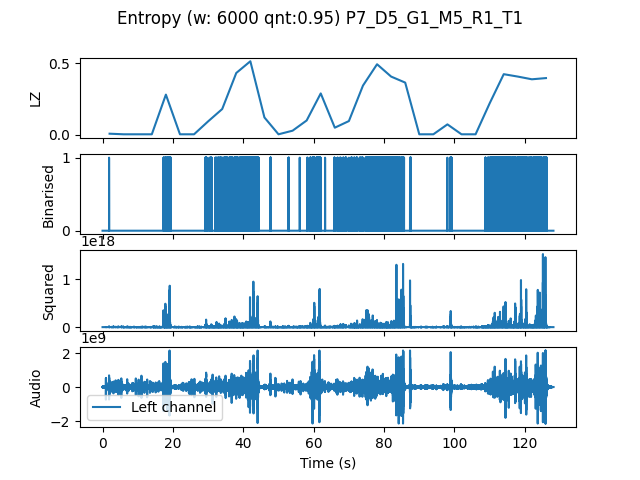

The table this chart was drawn from, first rows:
, t0, LZ, CTW
mean, 192192, 0.1794, 0.2369
0.0, 0.0, 0.008367, 0.002385
4.0, 4.0, 0.004184, 0.0004299
8.0, 8.0, 0.004184, 0.0004299
12.0, 12.0, 0.004184, 0.0004299
16.0, 16.0, 0.2803, 0.4583
20.0, 20.0, 0.004184, 0.0004299
24.0, 24.0, 0.004184, 0.0004299
28.0, 28.0, 0.09413, 0.1617
32.0, 32.0, 0.1799, 0.2157
36.0, 36.0, 0.4309, 0.5333
40.0, 40.0, 0.5125, 0.6116
44.0, 44.0, 0.1213, 0.1409
48.0, 48.0, 0.004184, 0.0004299
52.0, 52.0, 0.02929, 0.03077
56.0, 56.0, 0.1004, 0.3233
60.0, 60.0, 0.2887, 0.4667
64.0, 64.0, 0.0502, 0.06208
68.0, 68.0, 0.09622, 0.1035
72.0, 72.0, 0.3431, 0.3907
76.0, 76.0, 0.4916, 0.5087
80.0, 80.0, 0.4058, 0.5244
84.0, 84.0, 0.364, 0.5853
88.0, 88.0, 0.004184, 0.0004299
92.0, 92.0, 0.004184, 0.0004299
96.0, 96.0, 0.07321, 0.103
100.0, 100.0, 0.004184, 0.0004299
104.0, 104.0, 0.004184, 0.0004299
108.0, 108.0, 0.2196, 0.2902
112.0, 112.0, 0.4225, 0.4405
116.0, 116.0, 0.4058, 0.5016
120.0, 120.0, 0.387, 0.4329
124.0, 124.0, 0.3953, 0.6896
